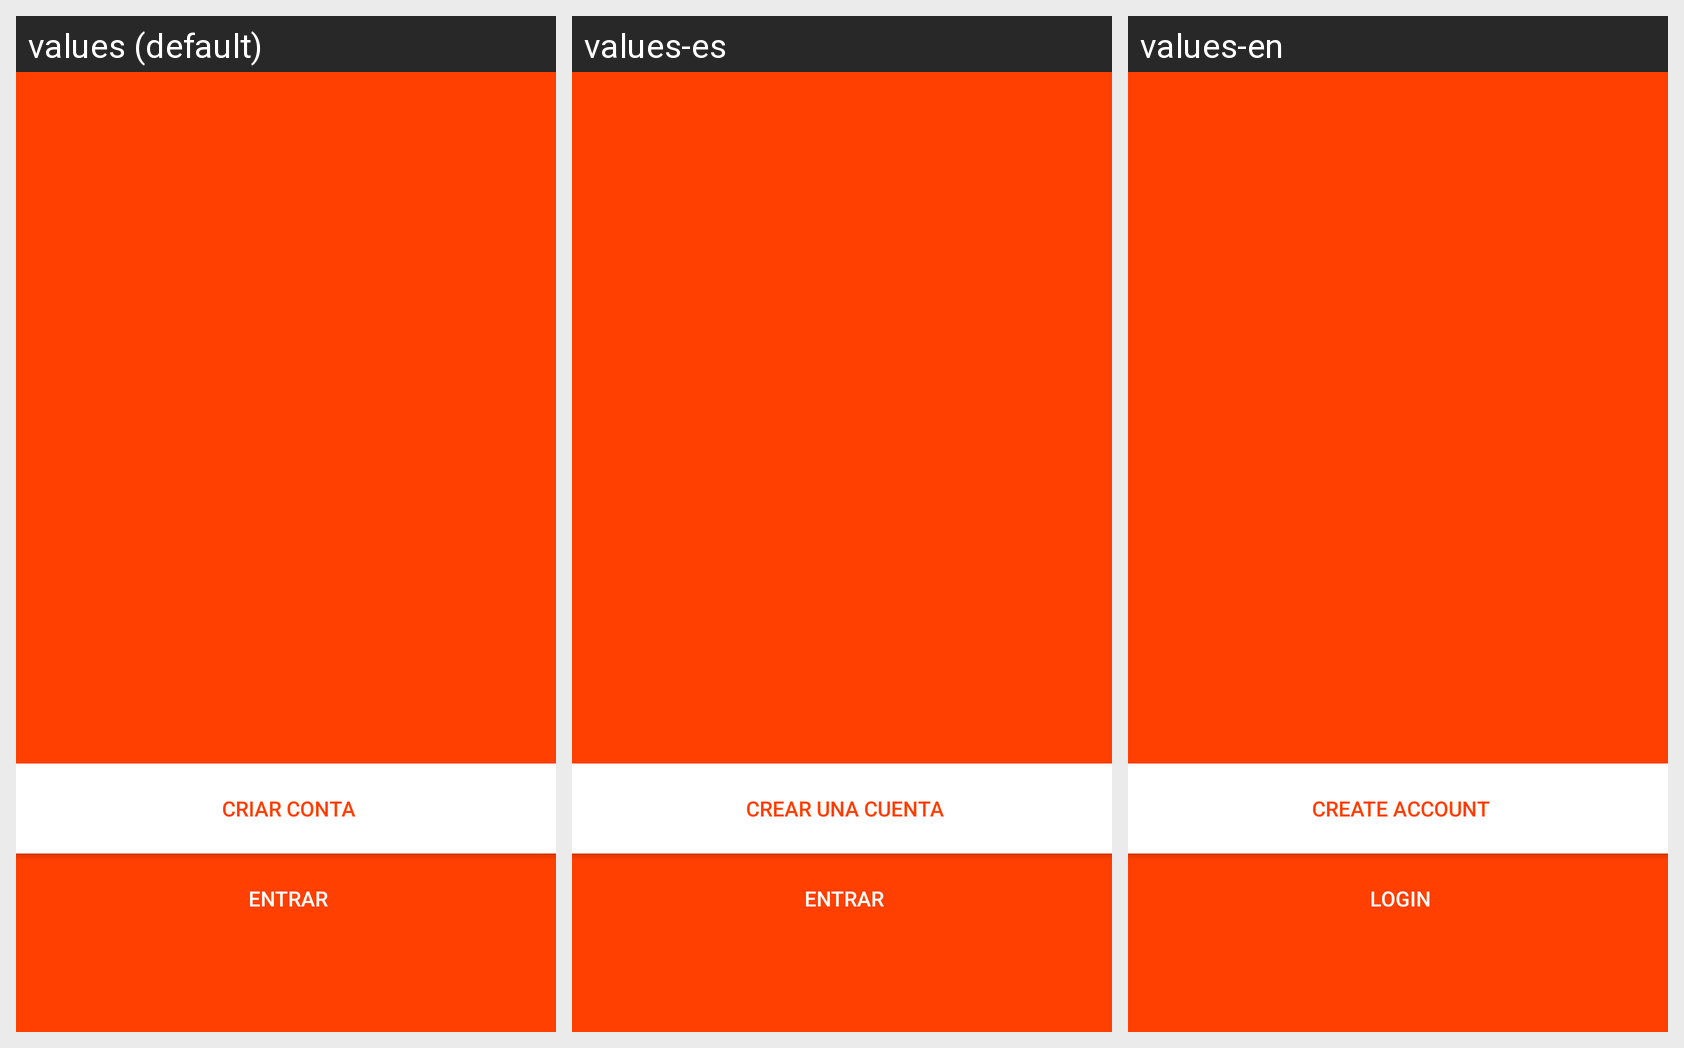

This grid shows one Android layout under several languages. Give, for every string resource on the screen, its name, the default text and each shown locale's text.
Android screen res/layout/pre_login.xml rendered under 3 locales, left to right: values (default), values-es, values-en. Device: Nexus 5 (rendered at 1080×1920; each locale shown at half size, 540×960, under a caption strip naming it); theme AppTheme.
Strings drawn on this screen, with the default value and each locale's value (text and hints the layout hard-codes, and strings that could not be matched under every locale, appear in the picture but are not listed):

btn_login
  values: Entrar
  values-es: Entrar
  values-en: Login

btn_createAccount
  values: Criar Conta
  values-es: Crear una cuenta
  values-en: Create account
